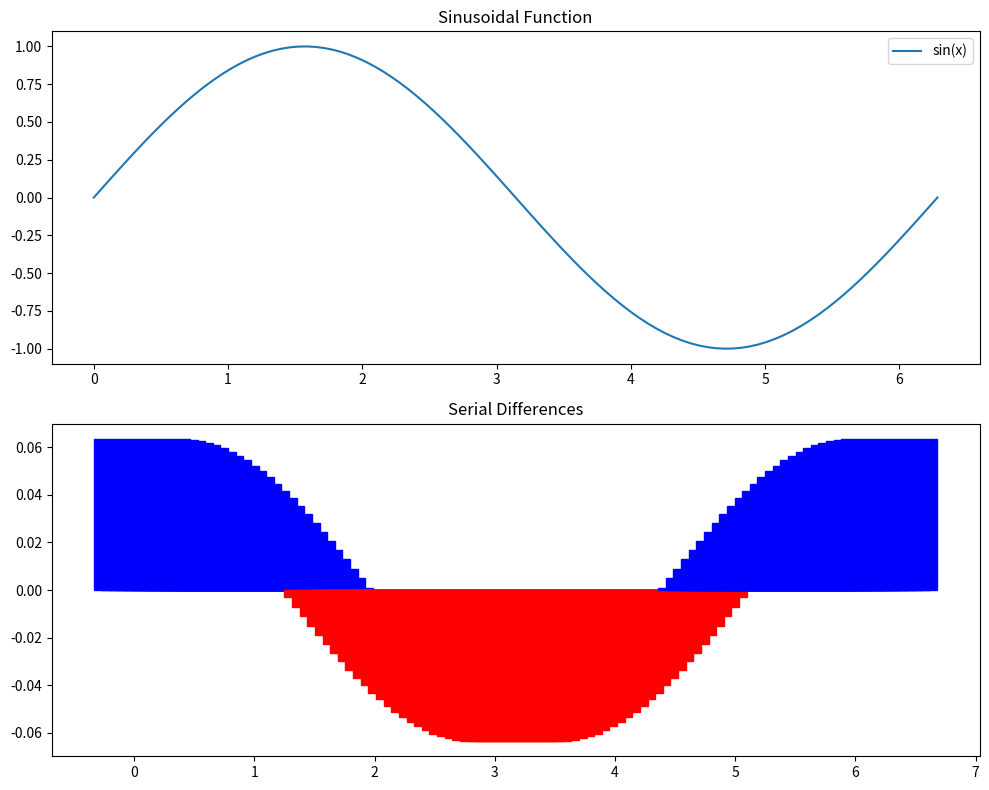

Generate this figure with matplotlib:
import numpy as np
import matplotlib.pyplot as plt
import matplotlib.animation as animation

# Generate data
x = np.linspace(0, 2 * np.pi, 100)
y = np.sin(x)

# Calculate the serial differences
diff = np.diff(y)

# Create subplots
fig, (ax1, ax2) = plt.subplots(2, 1, figsize=(10, 8))

# Top subplot: Sinusoidal line chart
line, = ax1.plot(x, y, label='sin(x)')
ax1.set_title('Sinusoidal Function')
ax1.legend()

# Bottom subplot: Bar chart of serial differences
bar_rects = ax2.bar(x[1:], diff, color=['blue' if d > 0 else 'red' for d in diff])
ax2.set_title('Serial Differences')

# Animation function
def update(frame):
    y = np.sin(x + frame * 0.1)
    diff = np.diff(y)
    line.set_ydata(y)
    
    for rect, h in zip(bar_rects, diff):
        rect.set_height(h)
        rect.set_color('blue' if h > 0 else 'red')
    return line, *bar_rects

# Create animation
ani = animation.FuncAnimation(fig, update, frames=100, interval=50, blit=True)

# Display the plot
plt.tight_layout()
plt.show()
